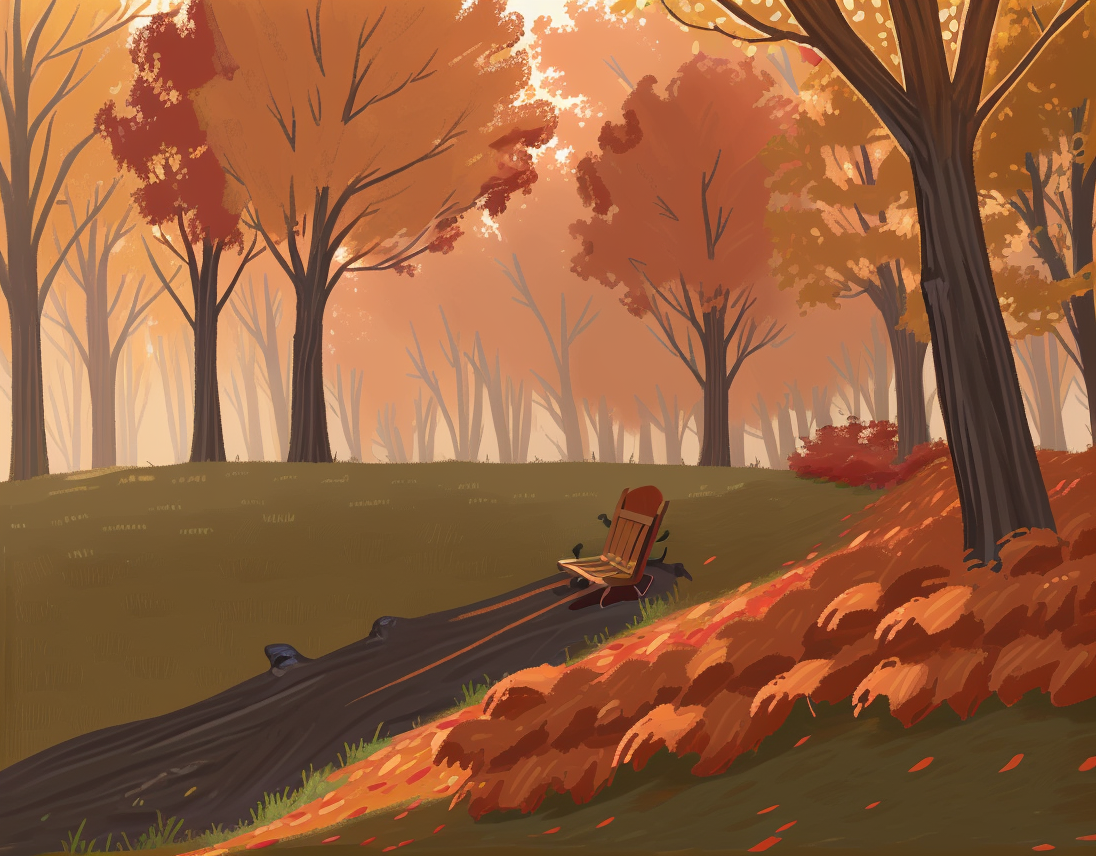
Generation parameters embedded in this image by AUTOMATIC1111 Stable Diffusion web UI or a fork of it (Forge, ...) (PNG 'parameters' text chunk):
High-resolution photograph of autumn park with trees in vibrant fall colors, leaves scattered on ground, wooden bench under tree, soft golden light.
Steps: 100, Sampler: DPM++ 2M Karras, CFG scale: 7, Seed: 1636570131, Size: 1096x856, Model hash: 391faa56e2, Model: picturebook_crayonpaiting_v10, Version: v1.7.0